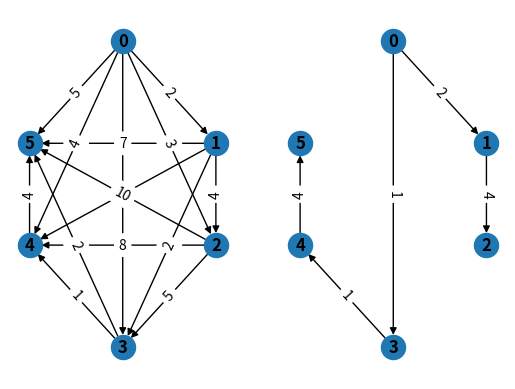

Source code (Python):


import networkx as nx
import matplotlib.pyplot as plt

NODES_NUM = 6


class MyGraph():
    def __init__(self, matrix):
        self.graph = nx.DiGraph()
        weights = []
        for i in range(1, NODES_NUM):
            for j in range(0, i):
                if matrix[i][j] <= 0:
                    continue
                weight = (j, i, matrix[i][j])
                weights.append(weight)
        self.graph.add_weighted_edges_from(weights)

    def getGraph(self):
        return self.graph

def check_for_cycle(tree, n1, n2):
    stack = []
    stack.append(n1)
    visited = set()

    while stack:
        node = stack.pop()
        if node in visited:
            continue
        visited.add(node)
        for neighbor in tree[node]:
            if neighbor == n2:
                return False
            stack.append(neighbor)

    return True


if __name__ == '__main__':
    matr = [[0,2,3,1,4,5],
            [2,0,4,2,6,7],
            [3,4,0,5,8,10],
            [1,2,5,0,1,2],
            [4,6,8,1,0,4],
            [5,7,10,2,4,0]]

    result = [[0 for _ in range(NODES_NUM)] for _ in range(NODES_NUM)]
    U = []
    for i in range(1, NODES_NUM):
        for j in range(0, i):
            node1 = j
            node2 = i
            U.append((node1, node2, matr[i][j]))

    U = sorted(U, key=lambda x: x[2])

    pairs_added = {}
    for edge in U:
        pairs_added[edge[0]] = []
        pairs_added[edge[1]] = []

    for edge in U:
        node1 = edge[0]
        node2 = edge[1]
        weight = edge[2]

        if len(pairs_added[node2]) >= 2 or len(pairs_added[node1]) >= 2:
            continue

        if not check_for_cycle(pairs_added, node2, node1):
            continue

        result[node2][node1] = weight
        pairs_added[node2].append(node1)
        pairs_added[node1].append(node2)

    for row in result:
        print(row)

    G1 = MyGraph(matrix=matr)
    G2 = MyGraph(matrix=result)

    pos = {0: (-1, 2), 1: (2, 1), 2: (2, 0), 3: (-1, -1), 4: (-4, 0), 5: (-4, 1)}

    plt.subplot(121)
    nx.draw(G1.getGraph(), pos, with_labels=True, font_weight='bold')
    labels1 = nx.get_edge_attributes(G1.getGraph(), 'weight')
    nx.draw_networkx_edge_labels(G1.getGraph(), pos, edge_labels=labels1)

    plt.subplot(122)
    nx.draw(G2.getGraph(), pos, with_labels=True, font_weight='bold')
    labels2 = nx.get_edge_attributes(G2.getGraph(), 'weight')
    nx.draw_networkx_edge_labels(G2.getGraph(), pos, edge_labels=labels2)

    plt.show()
